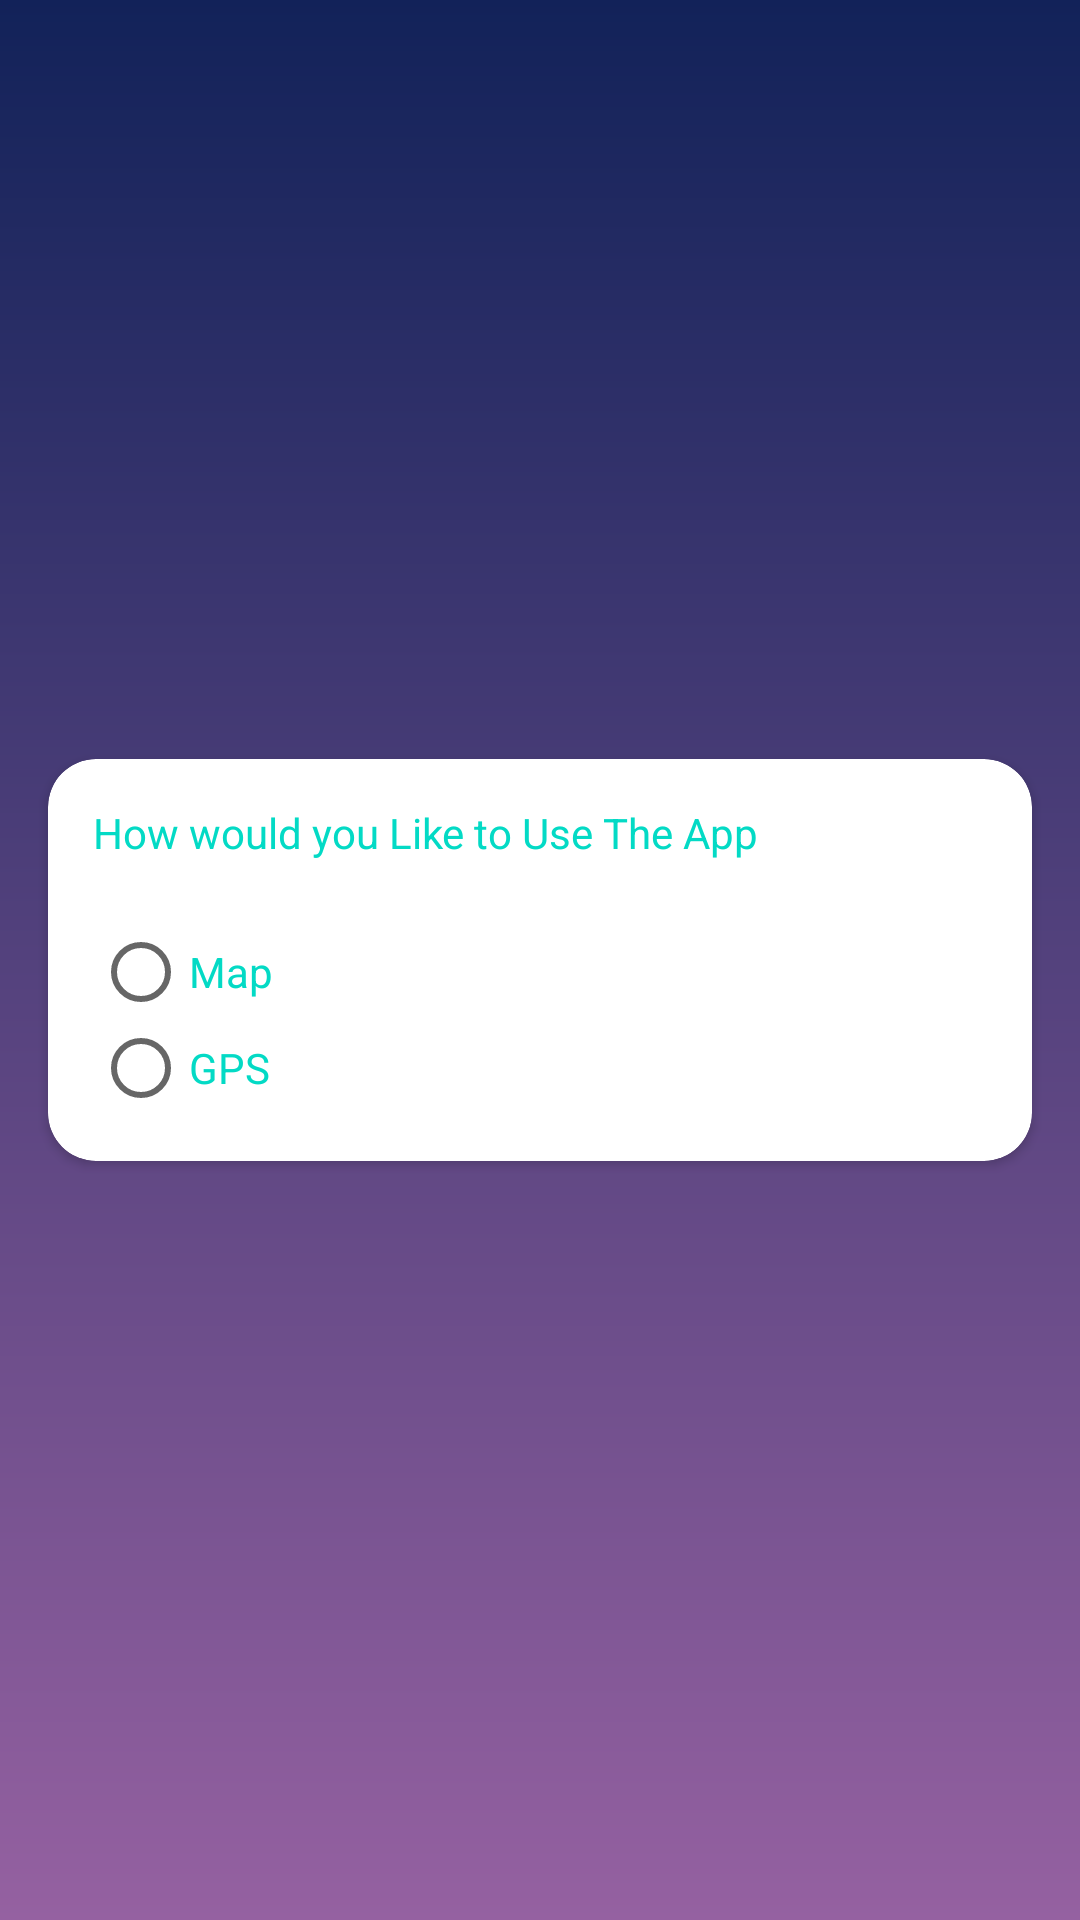

Layout XML and referenced resources for this Android screen:
<!-- AndroidManifest.xml: activity theme TransparentCompat -->
<!-- res/layout/activity_dialog.xml -->
<?xml version="1.0" encoding="utf-8"?>
<androidx.constraintlayout.widget.ConstraintLayout xmlns:android="http://schemas.android.com/apk/res/android"
    xmlns:app="http://schemas.android.com/apk/res-auto"
    xmlns:tools="http://schemas.android.com/tools"
    android:layout_width="match_parent"
    android:layout_height="match_parent"
    android:background="@drawable/my_back_ground"
    android:theme="@style/TransparentCompat"
    tools:context=".DialogActivity">
    <androidx.cardview.widget.CardView
        android:layout_width="match_parent"
        android:layout_height="wrap_content"
        app:layout_constraintStart_toStartOf="parent"
        app:layout_constraintEnd_toEndOf="parent"
        app:layout_constraintTop_toTopOf="parent"
        app:layout_constraintBottom_toBottomOf="parent"
        android:layout_marginHorizontal="16dp"
        app:cardCornerRadius="16dp">
        <LinearLayout
            android:layout_width="match_parent"
            android:layout_height="wrap_content"
            android:orientation="vertical"
            android:padding="15dp"
            >
            <TextView
                android:id="@+id/question"
                android:layout_width="wrap_content"
                android:layout_height="40dp"
                android:text="@string/question"
                android:textColor="@color/teal_200"
                />
            <RadioGroup
                android:id="@+id/radioGroup"
                android:layout_width="wrap_content"
                android:layout_height="wrap_content"
                >

                <RadioButton
                    android:id="@+id/mapBtn"
                    android:layout_width="match_parent"
                    android:layout_height="wrap_content"
                    android:textColor="@color/teal_200"
                    android:text="@string/map" />

                <RadioButton
                    android:id="@+id/gpsBtn"
                    android:layout_width="match_parent"
                    android:layout_height="wrap_content"
                    android:textColor="@color/teal_200"
                    android:text="@string/gps" />
            </RadioGroup>
        </LinearLayout>



    </androidx.cardview.widget.CardView>
</androidx.constraintlayout.widget.ConstraintLayout>
<!-- resources referenced by this layout -->
<resources>
  <color name="teal_200">#FF03DAC5</color>
  <!-- drawable my_back_ground (drawable) -->
  <?xml version="1.0" encoding="utf-8"?>
  <shape
      android:shape="rectangle"
      xmlns:android="http://schemas.android.com/apk/res/android">
      <gradient
          android:angle="90"
          android:startColor="#9561a1"
          android:endColor="#122259"
          android:type="linear"
          />
  
  </shape>
  <string name="gps">GPS</string>
  <string name="map">Map</string>
  <string name="question">How would you Like to Use The App</string>
  <style name="TransparentCompat" parent="@style/Theme.AppCompat.Light.NoActionBar">
          <item name="android:windowNoTitle">true</item>
          <item name="android:windowBackground">@android:color/transparent</item>
          <item name="android:colorBackgroundCacheHint">@null</item>
          <item name="android:windowIsTranslucent">true</item>
          <item name="android:windowAnimationStyle">@android:style/Animation</item>
      </style>
</resources>
